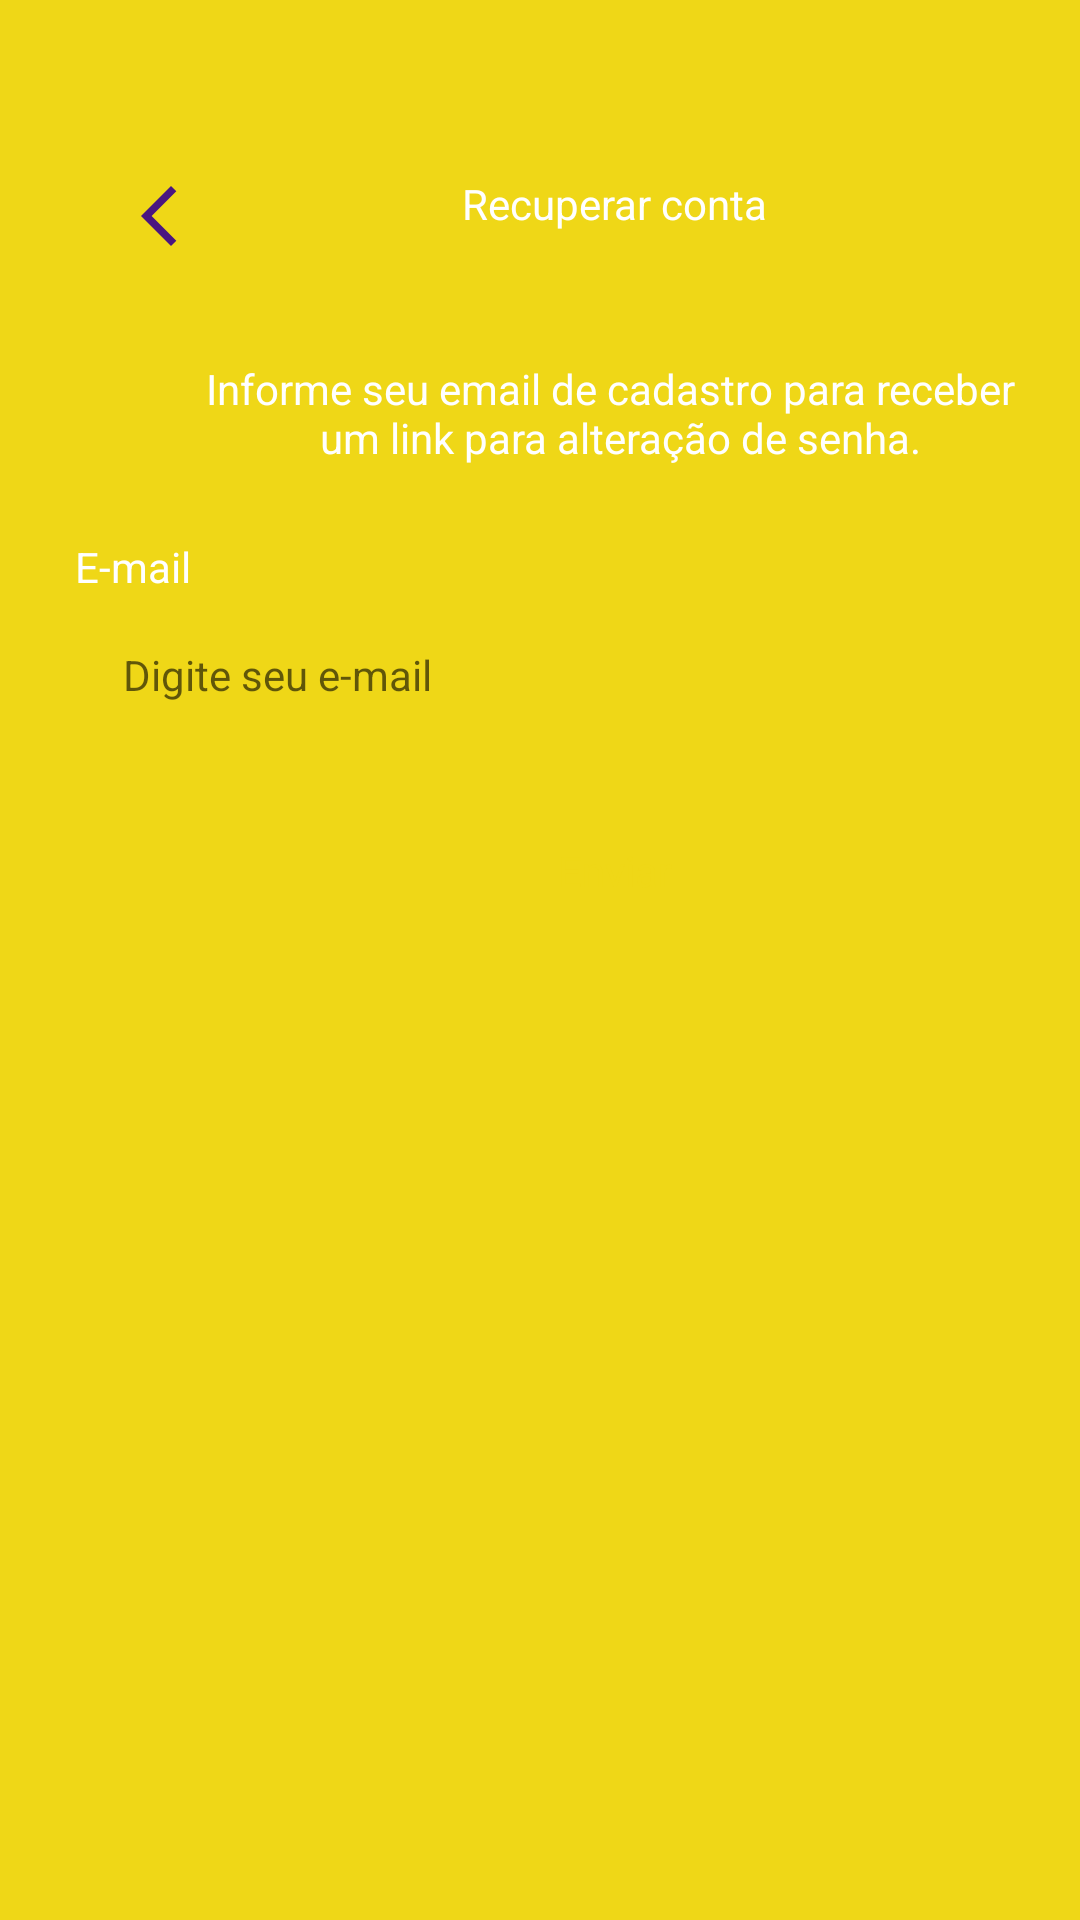

The Android layout XML behind this screen, and the referenced resources:
<!-- AndroidManifest.xml: application theme Theme.Task -->
<!-- res/layout/fragment_recover_account.xml -->
<?xml version="1.0" encoding="utf-8"?>
<ScrollView xmlns:android="http://schemas.android.com/apk/res/android"
    xmlns:tools="http://schemas.android.com/tools"
    android:layout_width="match_parent"
    android:layout_height="match_parent"
    xmlns:app="http://schemas.android.com/apk/res-auto"
    tools:context=".ui.auth.RecoverAccountFragment"
    android:fillViewport="true">

    <LinearLayout
        android:layout_width="match_parent"
        android:layout_height="wrap_content"
        android:orientation="vertical"
        android:layout_marginHorizontal="25dp"
        app:layout_constraintBottom_toBottomOf="parent"
        app:layout_constraintTop_toTopOf="parent"
        app:layout_constraintStart_toStartOf="parent"
        app:layout_constraintEnd_toEndOf="parent"
        android:id="@+id/linearlayout1">

        <com.google.android.material.appbar.MaterialToolbar
            android:layout_width="match_parent"
            android:layout_height="wrap_content"
            android:id="@+id/toolbar"
            app:navigationIcon="@drawable/ic_arrow_back"
            android:paddingTop="40dp">
            <TextView
                android:layout_width="wrap_content"
                android:layout_height="wrap_content"
                android:text="@string/text_title_toolbar_recover_account_fragment"
                android:textColor="@color/white"
                android:layout_gravity="center_horizontal" />

        </com.google.android.material.appbar.MaterialToolbar>

        <LinearLayout
            android:layout_width="match_parent"
            android:layout_height="wrap_content"
            android:orientation="vertical"
            app:layout_constraintBottom_toBottomOf="parent"
            app:layout_constraintTop_toTopOf="parent"
            app:layout_constraintStart_toStartOf="parent"
            app:layout_constraintEnd_toEndOf="parent"
            android:id="@+id/linearlayout2">

            <TextView
                android:id="@+id/textViewMensagem"
                android:layout_width="match_parent"
                android:layout_height="wrap_content"
                android:layout_marginTop="24dp"
                android:textAlignment="center"
                android:text="@string/text_info_recover_account_fragment"
                android:textColor="@color/white"/>

            <TextView
                android:id="@+id/textviewEmail"
                android:layout_width="wrap_content"
                android:layout_height="wrap_content"
                android:text="@string/email_text"
                android:textColor="@color/white"
                android:layout_marginTop="24dp"/>

            <EditText
                android:id="@+id/editTextEmail"
                android:layout_width="match_parent"
                android:layout_height="48dp"
                android:hint="@string/hint_edit_email"
                style="@style/EditTextTheme"
                android:inputType="textEmailAddress"
                android:layout_marginTop="4dp" />

            <com.google.android.material.button.MaterialButton
                android:id="@+id/buttonEnviar"
                android:layout_width="match_parent"
                android:layout_height="wrap_content"
                android:text="@string/text_button_recover_account_fragment"
                style="@style/ButtonTheme"
                android:layout_marginTop="16dp" />
            <ProgressBar
                android:id="@+id/progressbar"
                android:layout_width="wrap_content"
                android:layout_height="wrap_content"
                android:layout_gravity="center"
                android:indeterminateTint="@color/white"
                android:layout_marginTop="8dp"
                android:visibility="invisible"
                tools:visibility="visible"/>
        </LinearLayout>
    </LinearLayout>



</ScrollView>
<!-- resources referenced by this layout -->
<resources>
  <color name="white">#FFFFFFFF</color>
  <!-- drawable ic_arrow_back (drawable) -->
  <vector xmlns:android="http://schemas.android.com/apk/res/android" android:height="24dp" android:tint="#4A1680" android:viewportHeight="960" android:viewportWidth="960" android:width="24dp">
        
      <path android:fillColor="@color/color_details" android:pathData="M640,880L240,480L640,80L711,151L382,480L711,809L640,880Z"/>
      
  </vector>
  <string name="email_text">E-mail</string>
  <string name="hint_edit_email">Digite seu e-mail</string>
  <string name="text_button_recover_account_fragment">Enviar</string>
  <string name="text_info_recover_account_fragment">Informe seu email de cadastro para receber \n um link para alteração de senha.</string>
  <string name="text_title_toolbar_recover_account_fragment">Recuperar conta</string>
  <style name="ButtonTheme" parent="Theme.MaterialComponents.DayNight.NoActionBar">
          <item name="android:background">@drawable/bg_btn</item>
          <item name="android:textAllCaps">false</item>
          <item name="android:textColor">@color/color_default</item>
          <item name="backgroundTint">@null</item>
      </style>
  <style name="EditTextTheme" parent="Theme.MaterialComponents.DayNight.NoActionBar">
          <item name="android:background">@drawable/bg_edittext</item>
          <item name="android:padding">16dp</item>
          <item name="android:textSize">14sp</item>
      </style>
  <style name="Theme.Task" parent="Base.Theme.Task" />
  <color name="color_details">#4A1680</color>
  <color name="color_default">#EFD717</color>
  <style name="Base.Theme.Task" parent="Theme.Material3.DayNight.NoActionBar">
          
          
          <item name="android:windowBackground">@color/color_default</item>
          <item name="colorPrimary">@color/color_default</item>
          <item name="colorPrimaryVariant">@color/color_default</item>
      </style>
</resources>
